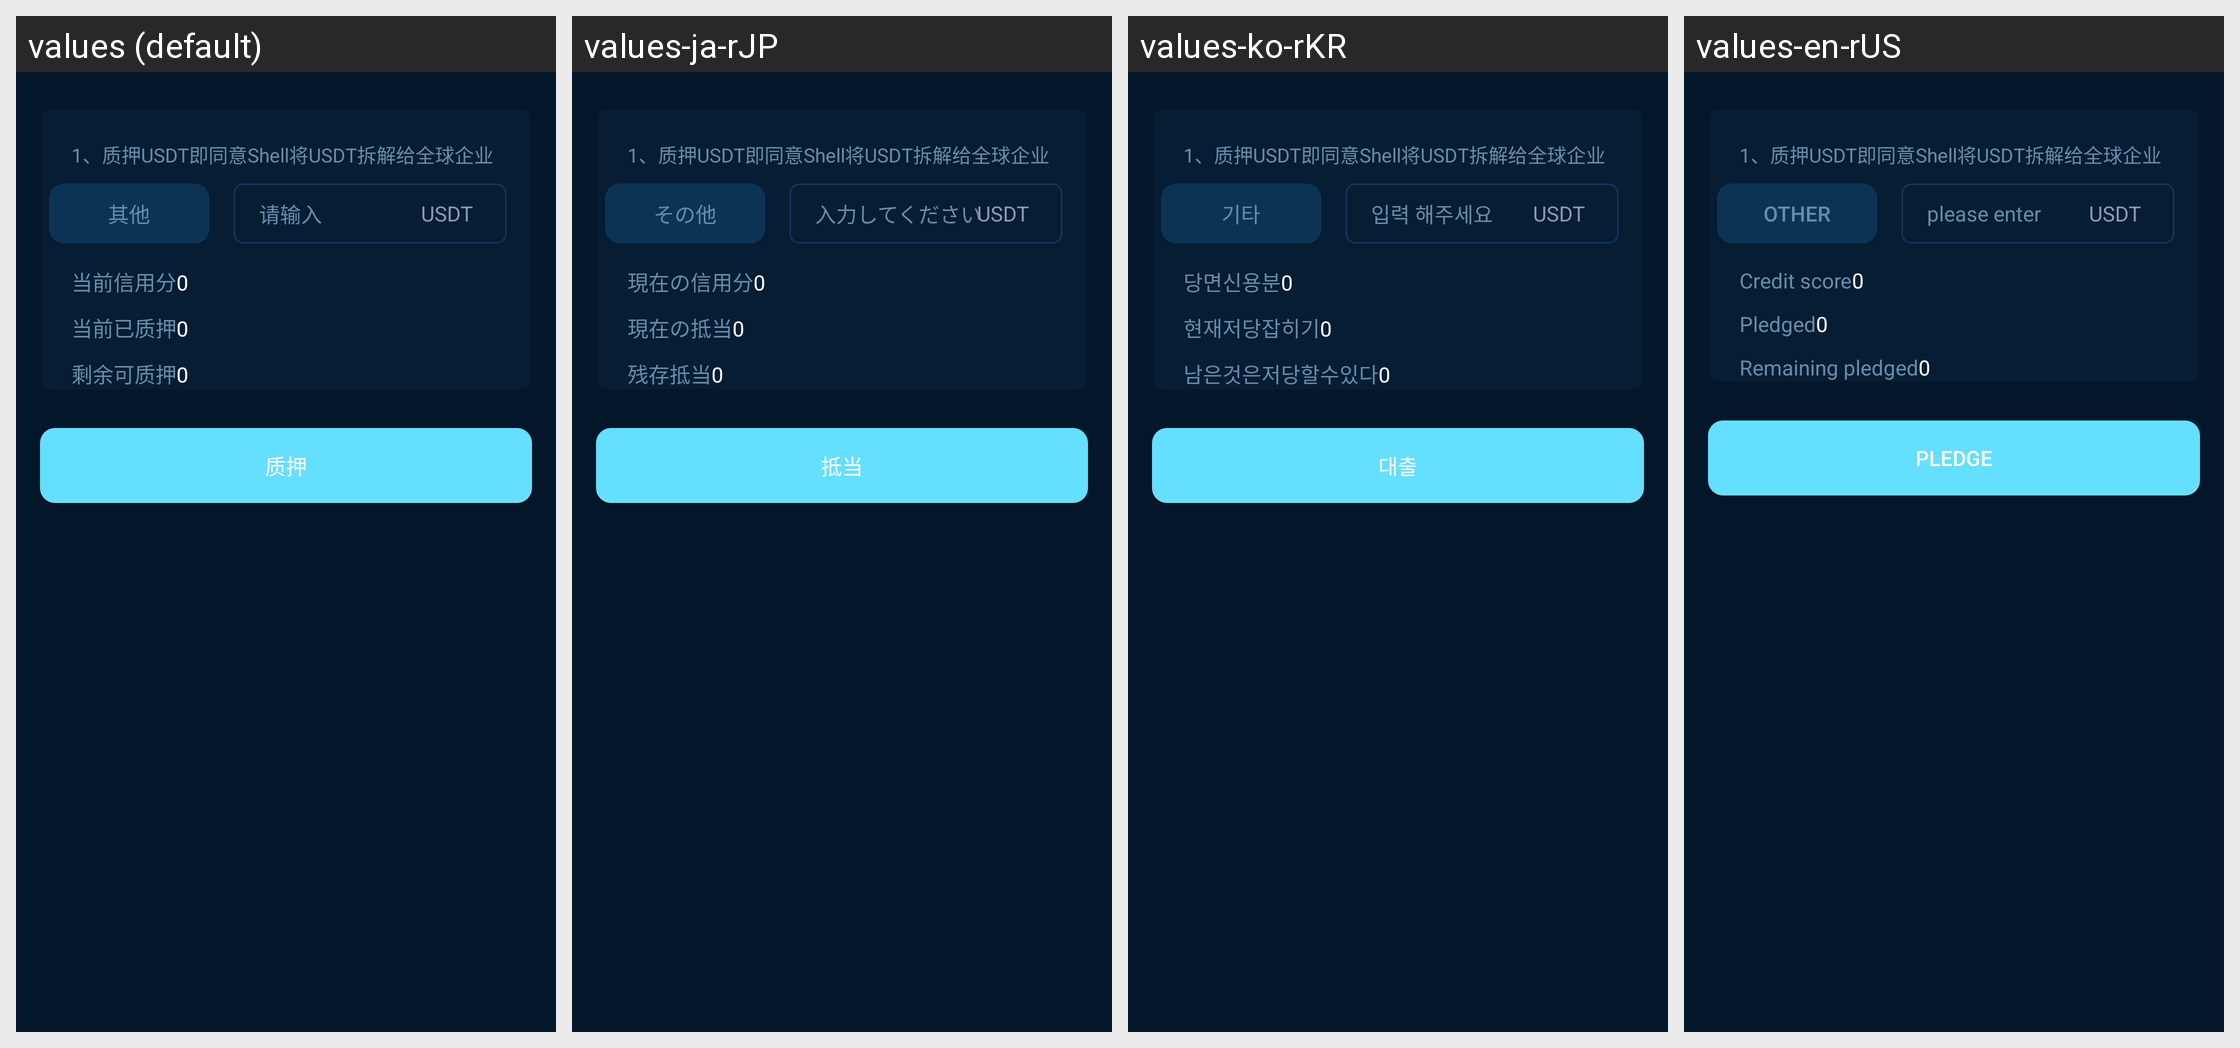

The Android screen above is rendered under several locales of the same app. Produce the string resources it draws, with the default and per-locale values.
Android screen res/layout/activity_zhiya.xml rendered under 4 locales, left to right: values (default), values-ja-rJP, values-ko-rKR, values-en-rUS. Device: Nexus 5 (rendered at 1080×1920; each locale shown at half size, 540×960, under a caption strip naming it); theme Theme.AppCompat.Light.NoActionBar.
Other locales in the repository, not shown: values-zh-rTW.
Strings drawn on this screen, with the default value and each locale's value (text and hints the layout hard-codes, and strings that could not be matched under every locale, appear in the picture but are not listed):

zy_other
  values: 其他
  values-ja-rJP: その他
  values-ko-rKR: 기타
  values-en-rUS: Other

putword
  values: 请输入
  values-ja-rJP: 入力してください
  values-ko-rKR: 입력 해주세요
  values-en-rUS: please enter

Credit_score
  values: 当前信用分
  values-ja-rJP: 現在の信用分
  values-ko-rKR: 당면신용분
  values-en-rUS: Credit score

Pledged
  values: 当前已质押
  values-ja-rJP: 現在の抵当
  values-ko-rKR: 현재저당잡히기
  values-en-rUS: Pledged

Remaining_pledged
  values: 剩余可质押
  values-ja-rJP: 残存抵当
  values-ko-rKR: 남은것은저당할수있다
  values-en-rUS: Remaining pledged

or_zhiya
  values: 质押
  values-ja-rJP: 抵当
  values-ko-rKR: 대출
  values-en-rUS: Pledge
